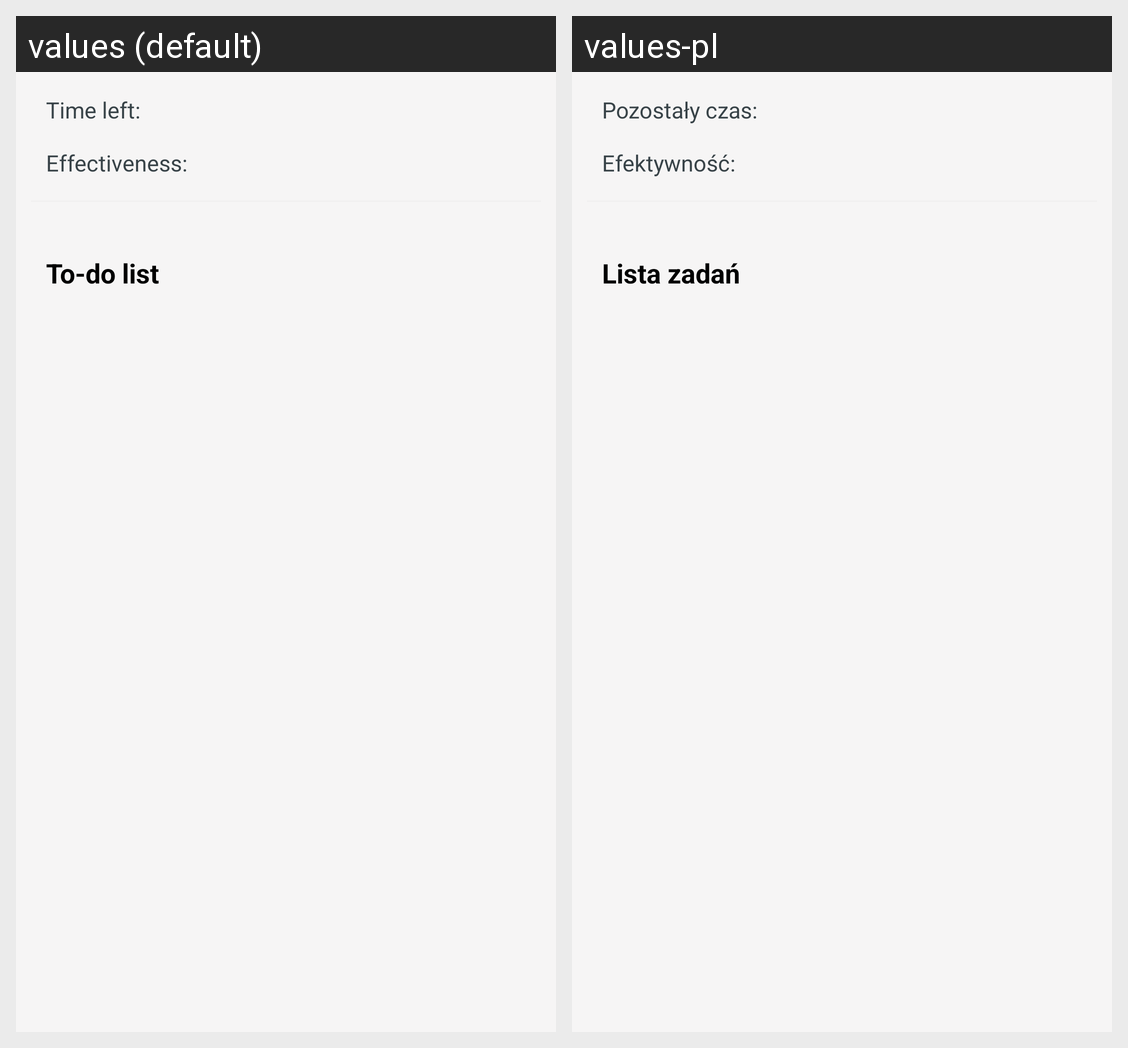

Translations of the strings shown on this Android screen, per locale in the grid:
Android screen res/layout/personal_growth_plans_layout.xml rendered under 2 locales, left to right: values (default), values-pl. Device: Nexus 5 (rendered at 1080×1920; each locale shown at half size, 540×960, under a caption strip naming it); theme AppTheme.
Strings drawn on this screen, with the default value and each locale's value (text and hints the layout hard-codes, and strings that could not be matched under every locale, appear in the picture but are not listed):

timeLeft
  values: Time left:
  values-pl: Pozostały czas:

effectiveness
  values: Effectiveness:
  values-pl: Efektywność:

to_do_list
  values: To-do list
  values-pl: Lista zadań
